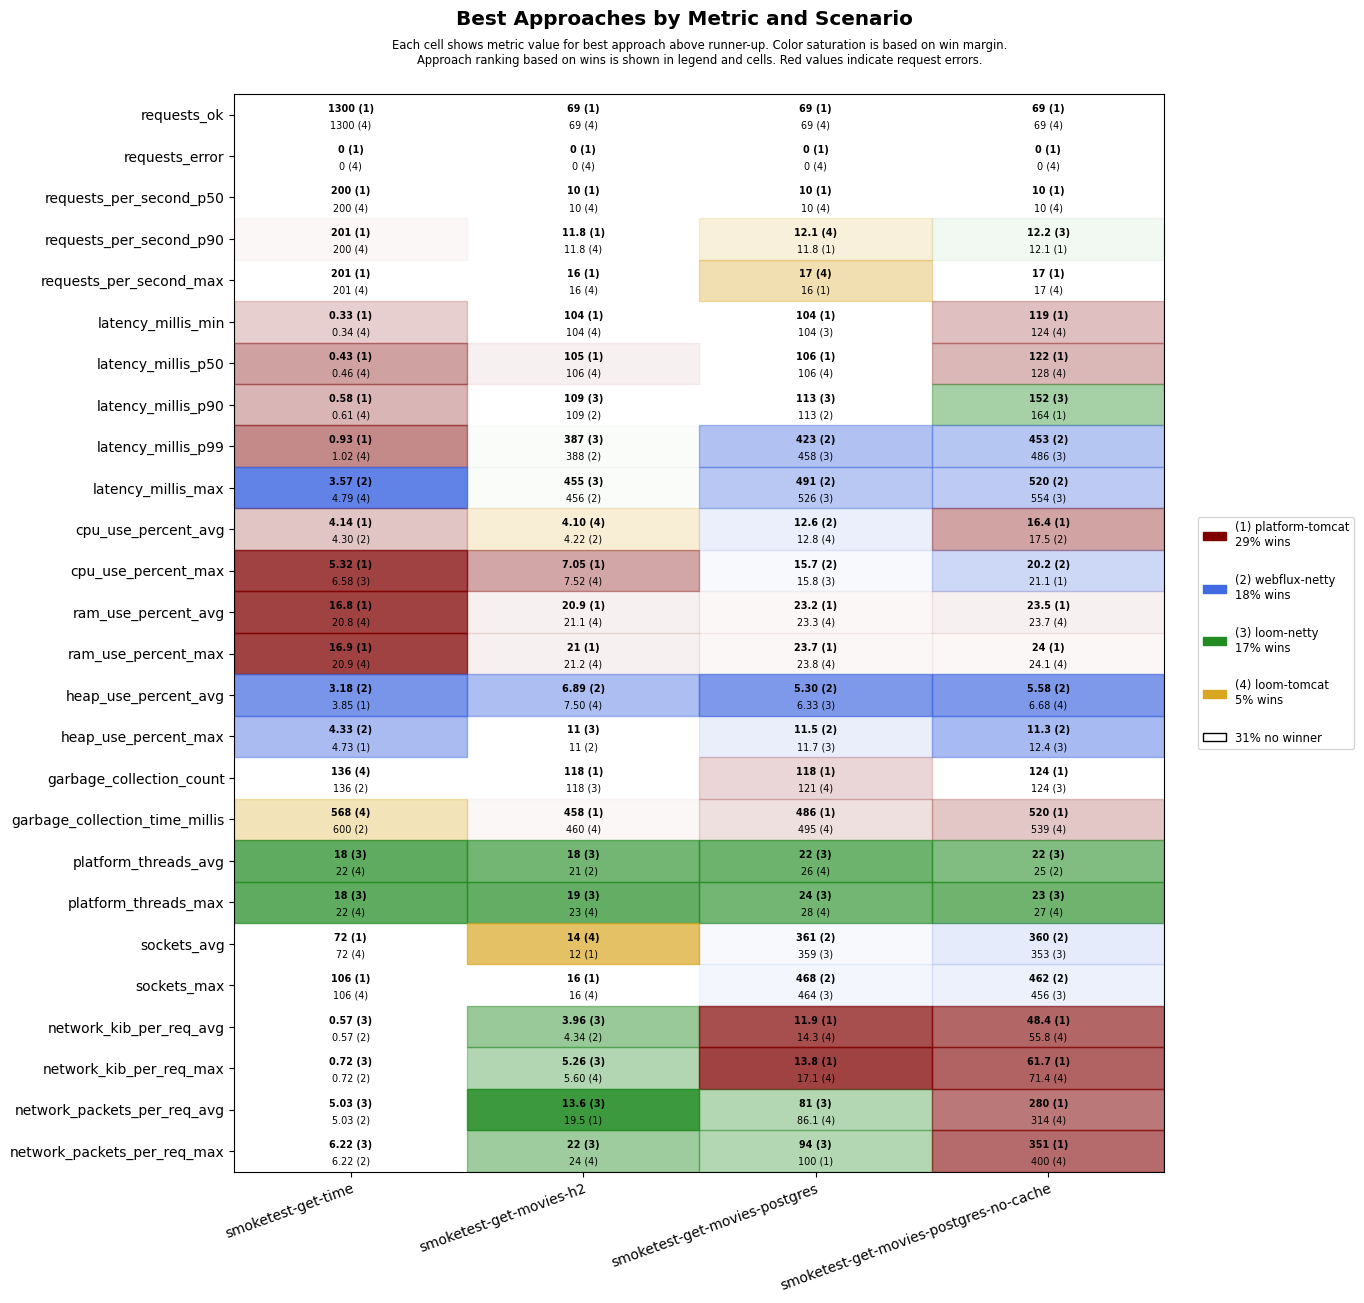

The table this chart was drawn from, first rows:
scenario, approach, requests_ok, requests_error, requests_per_second_p50, requests_per_second_p90, requests_per_second_max, latency_millis_min, latency_millis_p50, latency_millis_p90, latency_millis_p99, latency_millis_max, cpu_use_percent_avg, cpu_use_percent_max, ram_use_percent_avg, ram_use_percent_max, heap_use_percent_avg, heap_use_percent_max, garbage_collection_count, garbage_collection_time_millis, platform_threads_avg, platform_threads_max, sockets_avg, sockets_max
smoketest-get-time, platform-tomcat, 1300, 0, 200, 201, 201, 0.33, 0.43, 0.58, 0.93, 5.10, 4.14, 5.32, 16.8, 16.9, 3.85, 4.73, 153, 648, 63, 63, 72, 106
smoketest-get-time, loom-tomcat, 1300, 0, 200, 200, 201, 0.34, 0.46, 0.61, 1.02, 4.79, 5.48, 7.35, 20.8, 20.9, 3.92, 5.70, 136, 568, 22, 22, 72, 106
smoketest-get-time, loom-netty, 1300, 0, 200, 200, 201, 0.44, 0.55, 0.75, 1.26, 5.15, 5.01, 6.58, 20.8, 20.9, 4.17, 6.28, 153, 675, 18, 18, 72, 106
smoketest-get-time, webflux-netty, 1300, 0, 200, 200, 201, 0.39, 0.52, 0.70, 1.16, 3.57, 4.30, 7.58, 20.9, 21.0, 3.18, 4.33, 136, 600, 22, 22, 72, 106
smoketest-get-movies-h2, platform-tomcat, 69, 0, 10, 11.8, 16, 104, 105, 126, 588, 657, 4.42, 7.05, 20.9, 21.0, 8.73, 12.0, 118, 458, 28, 29, 12, 16
smoketest-get-movies-h2, loom-tomcat, 69, 0, 10, 11.8, 16, 104, 106, 135, 622, 697, 4.10, 7.52, 21.1, 21.2, 7.50, 12.0, 121, 460, 22, 23, 14, 16
smoketest-get-movies-h2, loom-netty, 69, 0, 10, 11.2, 14, 104, 106, 109, 387, 455, 4.27, 7.77, 21.2, 21.2, 7.98, 11.0, 118, 488, 18, 19, 12, 16
smoketest-get-movies-h2, webflux-netty, 69, 0, 10, 11.2, 14, 104, 106, 109, 388, 456, 4.22, 7.79, 21.2, 21.2, 6.89, 11.0, 121, 513, 21, 23, 12, 16
smoketest-get-movies-postgres, platform-tomcat, 69, 0, 10, 11.8, 16, 104, 106, 129, 635, 703, 13.2, 16.1, 23.2, 23.7, 9.22, 13.2, 118, 486, 30, 31, 351, 456
smoketest-get-movies-postgres, loom-tomcat, 69, 0, 10, 12.1, 17, 105, 106, 137, 688, 760, 12.8, 15.9, 23.3, 23.8, 8.11, 13.1, 121, 495, 26, 28, 342, 448
smoketest-get-movies-postgres, loom-netty, 69, 0, 10, 11.5, 15, 104, 106, 113, 458, 526, 13.1, 15.8, 23.5, 24.0, 6.33, 11.7, 122, 614, 22, 24, 359, 464
smoketest-get-movies-postgres, webflux-netty, 69, 0, 10, 11.2, 14, 105, 107, 113, 423, 491, 12.6, 15.7, 23.5, 24.0, 5.30, 11.5, 126, 604, 26, 28, 361, 468
smoketest-get-movies-postgres-no-cache, platform-tomcat, 69, 0, 10, 12.1, 17, 119, 122, 164, 693, 755, 16.4, 21.1, 23.5, 24.0, 7.13, 12.7, 124, 520, 28, 29, 343, 446
smoketest-get-movies-postgres-no-cache, loom-tomcat, 69, 0, 10, 12.1, 17, 124, 128, 195, 761, 835, 18.7, 26.4, 23.7, 24.1, 6.68, 12.7, 127, 539, 26, 27, 343, 448
smoketest-get-movies-postgres-no-cache, loom-netty, 69, 0, 10, 12.2, 15, 128, 131, 152, 486, 554, 19.1, 24.9, 23.9, 24.4, 7.23, 12.4, 124, 584, 22, 23, 353, 456
smoketest-get-movies-postgres-no-cache, webflux-netty, 69, 0, 10, 11.2, 14, 128, 132, 167, 453, 520, 17.5, 20.2, 23.8, 24.3, 5.58, 11.3, 144, 687, 25, 27, 360, 462
